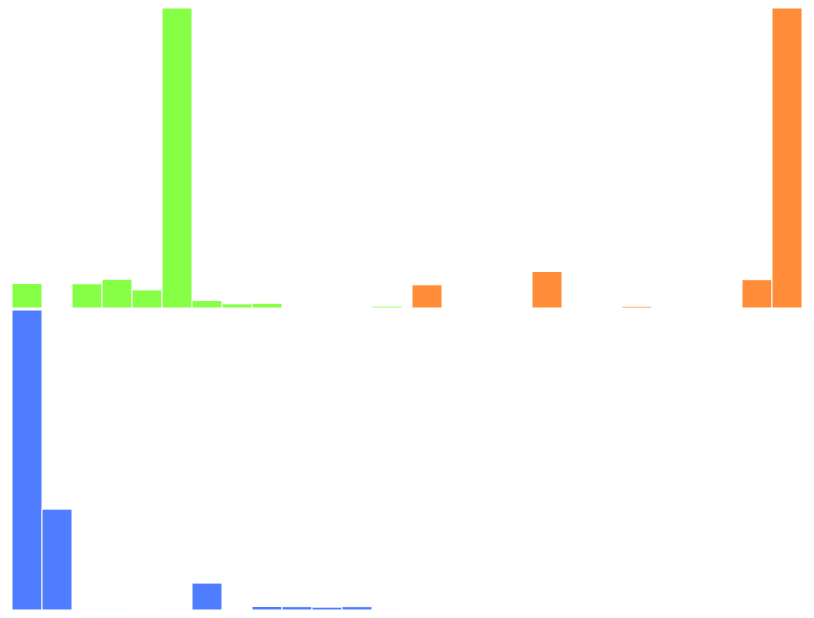
D3 v2 page, settled after 360 driven frames (6 s of simulated time); the page loaded 1 data file(s).



  function makeHistogram(data, width, height, color) {
    
    var histogram = d3.layout.histogram()(data);

    var x = d3.scale.ordinal()
    .domain(histogram.map(function(d) { return d.x; }))
    .rangeRoundBands([0, width]);

    var y = d3.scale.linear()
    .domain([0, d3.max(histogram.map(function(d) { return d.y; }))])
    .range([0, height]);

    var svg = d3.select("body").append("svg")
    .attr("width", width)
    .attr("height", height);

    svg.selectAll("rect")
    .data(histogram)
    .enter().append("rect")
    .attr("style", "fill:"+color)
    .attr("width", x.rangeBand())
    .attr("x", function(d) { return x(d.x); })
    .attr("y", function(d) { return height - y(d.y); })
    .attr("height", function(d) { return y(d.y); });

    svg.append("line")
    .attr("x1", 0)
    .attr("x2", width)
    .attr("y1", height)
    .attr("y2", height);
  }

  var lat = [], lon = [], alt = [];
  
  d3.csv("../openpaths_jatorre.csv", function(csv){

    csv.map(function(d) {
      lat.push(d.lat);
      lon.push(d.lon);
      alt.push(d.alt);
    });
    
    makeHistogram(lat, 400, 300, '#86FF47'); 
    makeHistogram(lon, 400, 300, '#FF8C38'); 
    makeHistogram(alt, 400, 300, '#4F7DFF'); 
  
  });
  

### data: ../openpaths_jatorre.csv
lat, lon, alt, date, device, os, version
40.72, -74, 26.49, 2012-01-20 19:44:00, iPhone4,1, 5.0.1, 1.0
40.72, -74, 26.49, 2012-01-20 19:44:00, iPhone4,1, 5.0.1, 1.0
40.72, -74, 26.32, 2012-01-20 19:46:08, iPhone4,1, 5.0.1, 1.0
40.72, -74, 26.93, 2012-01-20 19:50:24, iPhone4,1, 5.0.1, 1.0
40.72, -74, 25.07, 2012-01-20 19:50:24, iPhone4,1, 5.0.1, 1.0
40.72, -74.01, 30.24, 2012-01-20 23:19:28, iPhone4,1, 5.0.1, 1.0
40.71, -74.01, 25, 2012-01-20 23:30:08, iPhone4,1, 5.0.1, 1.0
40.67, -73.96, 55.58, 2012-01-21 02:22:56, iPhone4,1, 5.0.1, 1.0
40.68, -73.98, 84.99, 2012-01-21 03:29:04, iPhone4,1, 5.0.1, 1.0
40.68, -73.97, 43.29, 2012-01-21 03:44:00, iPhone4,1, 5.0.1, 1.0
40.68, -73.98, 42.97, 2012-01-21 06:45:20, iPhone4,1, 5.0.1, 1.0
40.68, -73.97, 41.94, 2012-01-21 07:00:16, iPhone4,1, 5.0.1, 1.0
40.68, -73.98, 41.94, 2012-01-21 08:29:52, iPhone4,1, 5.0.1, 1.0
40.68, -73.97, 41.94, 2012-01-21 08:44:48, iPhone4,1, 5.0.1, 1.0
40.68, -73.98, 41.94, 2012-01-21 10:12:16, iPhone4,1, 5.0.1, 1.0
40.68, -73.97, 41.94, 2012-01-21 10:27:12, iPhone4,1, 5.0.1, 1.0
40.68, -73.98, 41.94, 2012-01-21 11:56:48, iPhone4,1, 5.0.1, 1.0
40.68, -73.97, 41.94, 2012-01-21 12:11:44, iPhone4,1, 5.0.1, 1.0
40.7, -73.99, 41, 2012-01-21 14:34:40, iPhone4,1, 5.0.1, 1.0
40.71, -73.99, 31.36, 2012-01-21 14:36:48, iPhone4,1, 5.0.1, 1.0
40.73, -73.99, 43.12, 2012-01-21 15:00:16, iPhone4,1, 5.0.1, 1.0
40.73, -74, 7, 2012-01-21 18:35:44, iPhone4,1, 5.0.1, 1.0
40.71, -74, 34.63, 2012-01-21 18:40:00, iPhone4,1, 5.0.1, 1.0
40.7, -73.98, 91, 2012-01-21 18:46:24, iPhone4,1, 5.0.1, 1.0
40.68, -73.97, 33.42, 2012-01-21 18:50:40, iPhone4,1, 5.0.1, 1.0
40.68, -73.96, 39.34, 2012-01-21 18:59:12, iPhone4,1, 5.0.1, 1.0
40.68, -73.98, 48, 2012-01-21 19:14:08, iPhone4,1, 5.0.1, 1.0
40.68, -73.96, 42.31, 2012-01-21 19:37:36, iPhone4,1, 5.0.1, 1.0
40.68, -73.98, 48, 2012-01-21 19:48:16, iPhone4,1, 5.0.1, 1.0
40.68, -73.96, 101, 2012-01-21 19:52:32, iPhone4,1, 5.0.1, 1.0
40.68, -73.97, 42.96, 2012-01-21 22:11:12, iPhone4,1, 5.0.1, 1.0
40.68, -73.96, 53, 2012-01-21 22:21:52, iPhone4,1, 5.0.1, 1.0
40.68, -73.98, 42.82, 2012-01-21 23:06:40, iPhone4,1, 5.0.1, 1.0
40.68, -73.98, 26, 2012-01-21 23:32:16, iPhone4,1, 5.0.1, 1.0
40.67, -73.98, 37.18, 2012-01-21 23:51:28, iPhone4,1, 5.0.1, 1.0
40.68, -73.98, 45.32, 2012-01-22 00:06:24, iPhone4,1, 5.0.1, 1.0
40.68, -73.96, 26.76, 2012-01-22 01:38:08, iPhone4,1, 5.0.1, 1.0
40.67, -73.98, 41.86, 2012-01-22 01:50:56, iPhone4,1, 5.0.1, 1.0
40.67, -73.97, 39.77, 2012-01-22 02:01:36, iPhone4,1, 5.0.1, 1.0
40.68, -73.96, 41, 2012-01-22 02:29:20, iPhone4,1, 5.0.1, 1.0
40.68, -73.98, 60, 2012-01-22 02:37:52, iPhone4,1, 5.0.1, 1.0
40.68, -73.96, 54, 2012-01-22 02:44:16, iPhone4,1, 5.0.1, 1.0
40.68, -73.98, 61, 2012-01-22 02:54:56, iPhone4,1, 5.0.1, 1.0
40.68, -73.96, 16, 2012-01-22 02:59:12, iPhone4,1, 5.0.1, 1.0
40.68, -73.98, 41, 2012-01-22 03:09:52, iPhone4,1, 5.0.1, 1.0
40.68, -73.96, 51, 2012-01-22 03:14:08, iPhone4,1, 5.0.1, 1.0
40.68, -73.98, 26, 2012-01-22 03:24:48, iPhone4,1, 5.0.1, 1.0
40.68, -73.96, 51, 2012-01-22 03:33:20, iPhone4,1, 5.0.1, 1.0
40.67, -73.98, 51, 2012-01-22 04:58:40, iPhone4,1, 5.0.1, 1.0
40.68, -73.98, 42, 2012-01-22 05:05:04, iPhone4,1, 5.0.1, 1.0
40.73, -73.98, 38, 2012-01-22 05:22:08, iPhone4,1, 5.0.1, 1.0
40.74, -73.99, 42.05, 2012-01-22 06:13:20, iPhone4,1, 5.0.1, 1.0
40.74, -73.98, 38, 2012-01-22 06:26:08, iPhone4,1, 5.0.1, 1.0
40.73, -73.98, -9, 2012-01-22 06:32:32, iPhone4,1, 5.0.1, 1.0
40.72, -73.98, 26.37, 2012-01-22 06:36:48, iPhone4,1, 5.0.1, 1.0
40.72, -74, 29.82, 2012-01-22 08:19:12, iPhone4,1, 5.0.1, 1.0
40.71, -74, 32.77, 2012-01-22 09:10:24, iPhone4,1, 5.0.1, 1.0
40.69, -73.99, 41.43, 2012-01-22 09:21:04, iPhone4,1, 5.0.1, 1.0
40.68, -73.97, 40.82, 2012-01-22 09:36:00, iPhone4,1, 5.0.1, 1.0
40.68, -73.96, 43.25, 2012-01-22 14:04:48, iPhone4,1, 5.0.1, 1.0
... 3,509 more rows